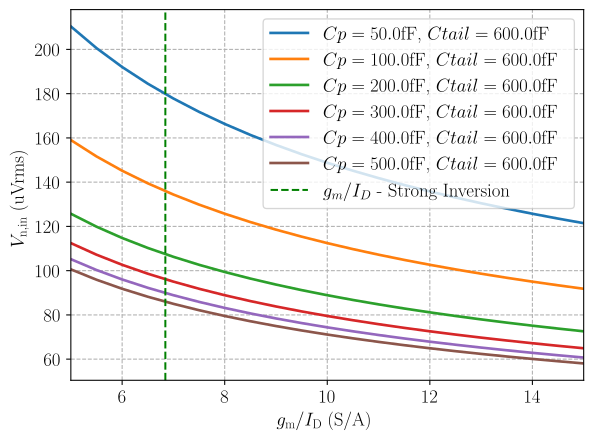

Data behind this chart, as committed beside it:
gm_id_vec, Vn_in_rms_0, Vn_in_rms_1, Vn_in_rms_2, Vn_in_rms_3, Vn_in_rms_4, Vn_in_rms_5
5.000000000000000000e+00, 2.103777639659838030e+02, 1.590306413805253385e+02, 1.257247611299710854e+02, 1.124516449366154376e+02, 1.051888819829919015e+02, 1.005798089039768684e+02
5.500000000000000000e+00, 2.005873275507049982e+02, 1.516297671000629350e+02, 1.198738562792658229e+02, 1.072184365461913558e+02, 1.002936637753524991e+02, 9.589908502341266683e+01
6.000000000000000000e+00, 1.920477448694446991e+02, 1.451744493643804219e+02, 1.147704795130564293e+02, 1.026538376005764377e+02, 9.602387243472236378e+01, 9.181638361044514340e+01
6.500000000000000000e+00, 1.845135049702474532e+02, 1.394790993383300304e+02, 1.102679099745018192e+02, 9.862661697592524490e+01, 9.225675248512374083e+01, 8.821432797960144967e+01
7.000000000000000000e+00, 1.778016623161227869e+02, 1.344054231949558869e+02, 1.062568167937214838e+02, 9.503898616940097099e+01, 8.890083115806140768e+01, 8.500545343497718420e+01
7.500000000000000000e+00, 1.717727249814459469e+02, 1.298479749499422837e+02, 1.026538376005764519e+02, 9.181638361044514340e+01, 8.588636249072298767e+01, 8.212307008046116152e+01
8.000000000000000000e+00, 1.663182257964517134e+02, 1.257247611299710854e+02, 9.939415086282834011e+01, 8.890083115806140768e+01, 8.315911289822587094e+01, 7.951532069026266925e+01
8.500000000000000000e+00, 1.613523793939054940e+02, 1.219709340928047965e+02, 9.642649001788657870e+01, 8.624647460467970461e+01, 8.067618969695274700e+01, 7.714119201430926864e+01
9.000000000000000000e+00, 1.568063270607818538e+02, 1.185344415440819006e+02, 9.370970411384620036e+01, 8.381650741998072363e+01, 7.840316353039092689e+01, 7.496776329107696313e+01
9.500000000000000000e+00, 1.526240713085710468e+02, 1.153729533613335860e+02, 9.121032825054837190e+01, 8.158099768731824497e+01, 7.631203565428553759e+01, 7.296826260043870604e+01
1.000000000000000000e+01, 1.487595435112100404e+02, 1.124516449366154518e+02, 8.890083115806140768e+01, 7.951532069026266925e+01, 7.437977175560503440e+01, 7.112066492644913751e+01
1.050000000000000000e+01, 1.451744493643803651e+02, 1.097415684968255789e+02, 8.675832761233736790e+01, 7.759900726215334998e+01, 7.258722468219019675e+01, 6.940666208986989716e+01
1.100000000000000000e+01, 1.418366595311906906e+02, 1.072184365461913700e+02, 8.476361666205045253e+01, 7.581488355003146751e+01, 7.091832976559534529e+01, 6.781089332964037908e+01
1.150000000000000000e+01, 1.387189895958375416e+02, 1.048616995979264317e+02, 8.290045251145257055e+01, 7.414841887244044472e+01, 6.935949479791878503e+01, 6.632036200916205360e+01
1.200000000000000000e+01, 1.357982627087683341e+02, 1.026538376005764661e+02, 8.115498434371393444e+01, 7.258722468219019675e+01, 6.789913135438418124e+01, 6.492398747497114186e+01
1.250000000000000000e+01, 1.330545806371613651e+02, 1.005798089039768684e+02, 7.951532069026266925e+01, 7.112066492644912330e+01, 6.652729031858069675e+01, 6.361225655221014108e+01
1.300000000000000000e+01, 1.304707505849597169e+02, 9.862661697592525911e+01, 7.797118689023797344e+01, 6.973954966916500098e+01, 6.523537529247987266e+01, 6.237694951219037875e+01
1.350000000000000000e+01, 1.280318299129631328e+02, 9.678296624292026706e+01, 7.651365300870428143e+01, 6.843589173371763934e+01, 6.401591495648158059e+01, 6.121092240696344078e+01
1.400000000000000000e+01, 1.257247611299710570e+02, 9.503898616940099942e+01, 7.513491570213707860e+01, 6.720271159747792922e+01, 6.286238056498554272e+01, 6.010793256170966714e+01
1.450000000000000000e+01, 1.235380767371174926e+02, 9.338600814103618575e+01, 7.382812182917527366e+01, 6.603387962446880977e+01, 6.176903836855874630e+01, 5.906249746334022888e+01
1.500000000000000000e+01, 1.214616586572722952e+02, 9.181638361044514340e+01, 7.258722468219019675e+01, 6.492398747497114186e+01, 6.073082932863615468e+01, 5.806977974575216450e+01
